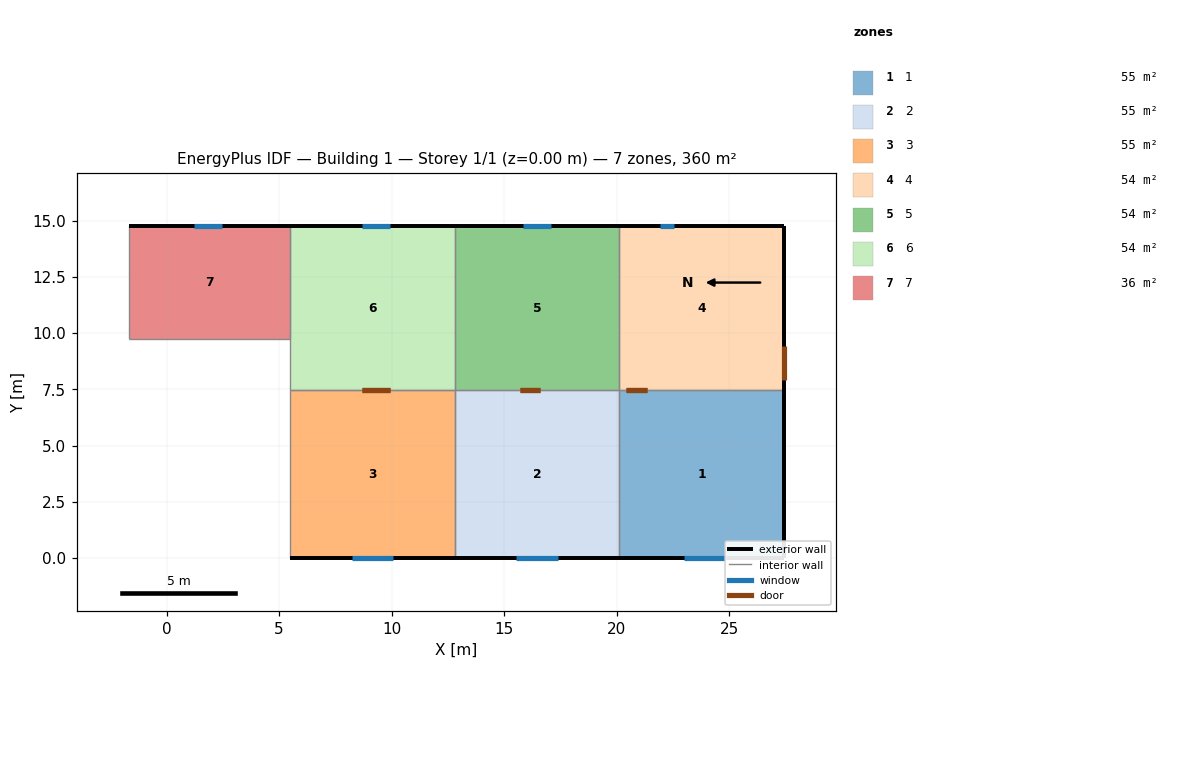
=== STOREY PLAN SPEC (per zone: floor XY polygon, exterior-wall plan segments, windows/doors) ===
zone 1: 1  (54.6 m²)
  floor: (27.43, 7.47) (27.43, 0.00) (20.12, 0.00) (20.12, 7.47)
  exterior wall: (27.43, 7.47) – (27.43, 0.00)  [7.5 m]
  exterior wall: (27.43, 0.00) – (20.12, 0.00)  [7.3 m]
    window: (23.01, 0.00) – (24.84, 0.00)  [2.2 m²]
  interior walls: 2
zone 2: 2  (54.6 m²)
  floor: (12.80, 0.00) (12.80, 7.47) (20.12, 7.47) (20.12, 0.00)
  exterior wall: (20.12, 0.00) – (12.80, 0.00)  [7.3 m]
    window: (15.54, 0.00) – (17.37, 0.00)  [2.2 m²]
  interior walls: 3
zone 3: 3  (54.6 m²)
  floor: (5.49, 0.00) (5.49, 7.47) (12.80, 7.47) (12.80, 0.00)
  exterior wall: (12.80, 0.00) – (5.49, 0.00)  [7.3 m]
    window: (8.23, 0.00) – (10.06, 0.00)  [2.2 m²]
  interior walls: 3
zone 4: 4  (53.5 m²)
  floor: (20.12, 7.47) (20.12, 14.78) (27.43, 14.78) (27.43, 7.47)
  exterior wall: (27.43, 14.78) – (27.43, 7.47)  [7.3 m]
    door: (27.43, 7.92) – (27.43, 9.45)  [3.1 m²]
  exterior wall: (20.12, 14.78) – (27.43, 14.78)  [7.3 m]
    window: (22.56, 14.78) – (21.95, 14.78)  [0.7 m²]
  interior walls: 2
zone 5: 5  (53.5 m²)
  floor: (12.80, 7.47) (12.80, 14.78) (20.12, 14.78) (20.12, 7.47)
  exterior wall: (12.80, 14.78) – (20.12, 14.78)  [7.3 m]
    window: (17.07, 14.78) – (15.85, 14.78)  [1.5 m²]
  interior walls: 3
zone 6: 6  (53.5 m²)
  floor: (5.49, 7.47) (5.49, 9.75) (5.49, 14.78) (12.80, 14.78) (12.80, 7.47)
  exterior wall: (5.49, 14.78) – (12.80, 14.78)  [7.3 m]
    window: (9.91, 14.78) – (8.69, 14.78)  [1.5 m²]
  interior walls: 4
zone 7: 7  (36.0 m²)
  floor: (-1.68, 9.75) (-1.68, 14.78) (5.49, 14.78) (5.49, 9.75)
  exterior wall: (-1.68, 14.78) – (5.49, 14.78)  [7.2 m]
    window: (2.44, 14.78) – (1.22, 14.78)  [1.5 m²]
  interior walls: 3

=== DERIVED (storey summary) ===
Building: Building 1
Storey: 1 of 1  (floor level z = 0.00 m)
Storey gross floor area: 360.4 m²
Zones on this storey: 7
  - 1: floor 54.6 m²; exterior wall 14.8 m (45.1 m²); 1 window(s) 2.2 m²; WWR 4.9%
  - 2: floor 54.6 m²; exterior wall 7.3 m (22.3 m²); 1 window(s) 2.2 m²; WWR 10.0%
  - 3: floor 54.6 m²; exterior wall 7.3 m (22.3 m²); 1 window(s) 2.2 m²; WWR 10.0%
  - 4: floor 53.5 m²; exterior wall 14.6 m (44.6 m²); 1 window(s) 0.7 m²; WWR 1.7%; 1 door(s)
  - 5: floor 53.5 m²; exterior wall 7.3 m (22.3 m²); 1 window(s) 1.5 m²; WWR 6.7%
  - 6: floor 53.5 m²; exterior wall 7.3 m (22.3 m²); 1 window(s) 1.5 m²; WWR 6.7%
  - 7: floor 36.0 m²; exterior wall 7.2 m (21.8 m²); 1 window(s) 1.5 m²; WWR 6.8%
Zone adjacency (shared interzone walls):
  - 1 ↔ 2
  - 1 ↔ 4
  - 2 ↔ 3
  - 2 ↔ 5
  - 3 ↔ 6
  - 4 ↔ 5
  - 5 ↔ 6
  - 6 ↔ 7